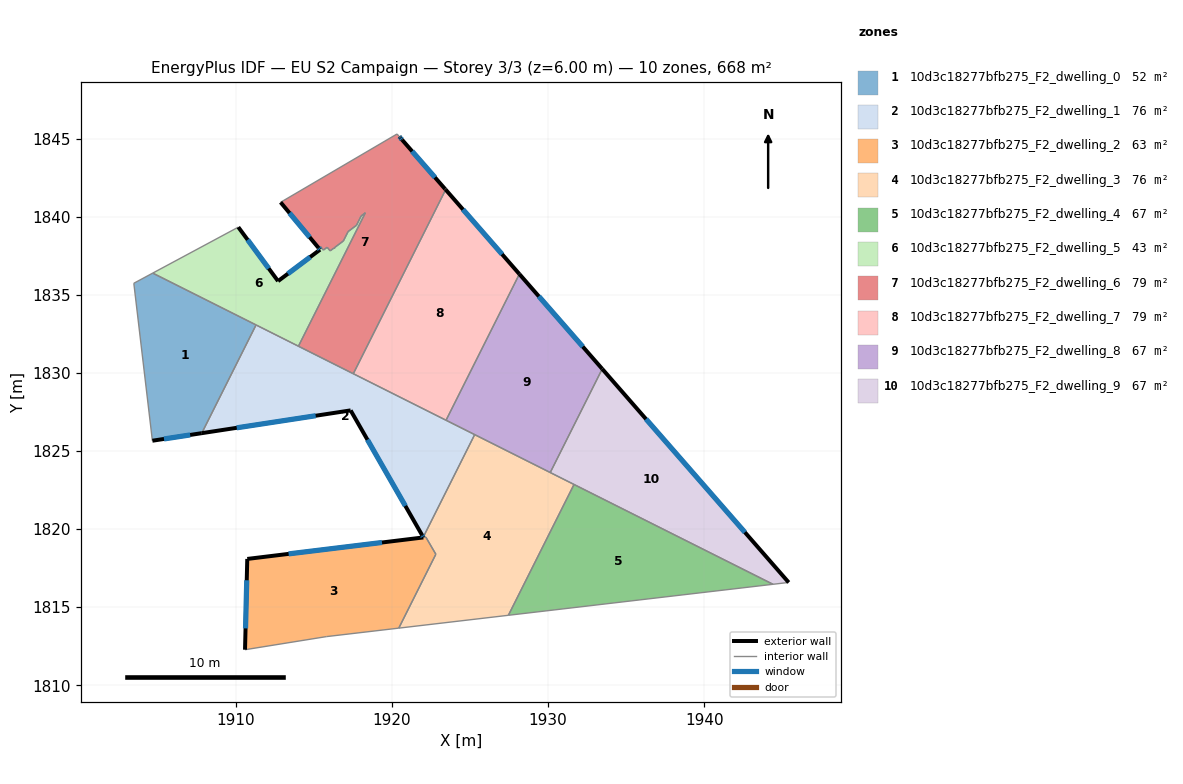
=== STOREY PLAN SPEC (per zone: floor XY polygon, exterior-wall plan segments, windows/doors) ===
zone 1: 10d3c18277bfb275_F2_dwelling_0  (52.1 m²)
  floor: (1911.30, 1833.07) (1907.83, 1826.14) (1904.67, 1825.66) (1903.48, 1835.74) (1904.69, 1836.39)
  exterior wall: (1904.67, 1825.66) – (1907.83, 1826.14)  [3.2 m]
    window: (1905.41, 1825.77) – (1907.09, 1826.03)  [2.7 m²]
  interior walls: 4
zone 2: 10d3c18277bfb275_F2_dwelling_1  (76.1 m²)
  floor: (1925.30, 1826.05) (1922.01, 1819.48) (1921.94, 1819.60) (1917.36, 1827.60) (1907.83, 1826.14) (1911.30, 1833.07)
  exterior wall: (1907.83, 1826.14) – (1917.36, 1827.60)  [9.6 m]
    window: (1910.07, 1826.48) – (1915.12, 1827.25)  [8.1 m²]
  exterior wall: (1921.94, 1819.60) – (1922.01, 1819.48)  [0.1 m]
    window: (1921.96, 1819.58) – (1921.99, 1819.51)  [0.1 m²]
  exterior wall: (1917.36, 1827.60) – (1921.94, 1819.60)  [9.2 m]
    window: (1918.44, 1825.72) – (1920.86, 1821.48)  [7.8 m²]
  interior walls: 7
zone 3: 10d3c18277bfb275_F2_dwelling_2  (62.9 m²)
  floor: (1922.17, 1819.48) (1922.82, 1818.39) (1920.44, 1813.66) (1915.80, 1813.11) (1910.60, 1812.28) (1910.74, 1818.09)
  exterior wall: (1910.74, 1818.09) – (1910.60, 1812.28)  [5.8 m]
    window: (1910.71, 1816.72) – (1910.63, 1813.64)  [4.9 m²]
  exterior wall: (1922.01, 1819.46) – (1910.74, 1818.09)  [11.4 m]
    window: (1919.37, 1819.14) – (1913.39, 1818.41)  [9.6 m²]
  interior walls: 5
zone 4: 10d3c18277bfb275_F2_dwelling_3  (76.0 m²)
  floor: (1931.66, 1822.86) (1927.46, 1814.48) (1920.44, 1813.66) (1922.82, 1818.39) (1922.17, 1819.48) (1922.02, 1819.46) (1922.01, 1819.48) (1925.30, 1826.05)
  exterior wall: (1922.01, 1819.48) – (1922.02, 1819.46)  [0.0 m]
  interior walls: 8
zone 5: 10d3c18277bfb275_F2_dwelling_4  (66.8 m²)
  floor: (1944.40, 1816.46) (1927.46, 1814.48) (1931.66, 1822.86)
  interior walls: 3
zone 6: 10d3c18277bfb275_F2_dwelling_5  (42.8 m²)
  floor: (1918.30, 1840.25) (1914.02, 1831.71) (1904.69, 1836.39) (1910.17, 1839.33) (1912.71, 1835.87) (1915.40, 1837.89) (1915.30, 1838.00) (1915.42, 1838.09) (1915.62, 1837.86) (1915.86, 1838.04) (1916.05, 1837.81) (1916.29, 1837.99) (1916.32, 1837.96) (1916.36, 1838.04) (1916.90, 1838.44) (1917.20, 1839.04) (1917.73, 1839.45) (1918.03, 1840.05)
  exterior wall: (1912.71, 1835.87) – (1910.17, 1839.33)  [4.3 m]
    window: (1912.12, 1836.69) – (1910.77, 1838.52)  [3.6 m²]
  exterior wall: (1915.40, 1837.89) – (1912.71, 1835.87)  [3.4 m]
    window: (1914.77, 1837.41) – (1913.34, 1836.35)  [2.8 m²]
  exterior wall: (1915.30, 1838.00) – (1915.40, 1837.89)  [0.1 m]
    window: (1915.33, 1837.97) – (1915.38, 1837.91)  [0.1 m²]
  interior walls: 16
zone 7: 10d3c18277bfb275_F2_dwelling_6  (78.9 m²)
  floor: (1920.65, 1844.93) (1923.41, 1841.77) (1923.44, 1841.73) (1917.53, 1829.94) (1917.49, 1829.97) (1914.02, 1831.71) (1918.30, 1840.25) (1918.03, 1840.05) (1917.73, 1839.45) (1917.20, 1839.04) (1916.90, 1838.44) (1916.36, 1838.04) (1916.32, 1837.96) (1916.29, 1837.99) (1916.05, 1837.81) (1915.86, 1838.04) (1915.62, 1837.86) (1915.42, 1838.09) (1915.30, 1838.00) (1912.88, 1840.92) (1920.33, 1845.29) (1920.48, 1845.12) (1920.54, 1845.05)
  exterior wall: (1912.88, 1840.92) – (1915.30, 1838.00)  [3.8 m]
    window: (1913.45, 1840.23) – (1914.73, 1838.69)  [3.2 m²]
  exterior wall: (1920.54, 1845.05) – (1920.48, 1845.12)  [0.1 m]
    window: (1920.53, 1845.07) – (1920.49, 1845.11)  [0.1 m²]
  exterior wall: (1920.65, 1844.93) – (1920.54, 1845.05)  [0.2 m]
    window: (1920.63, 1844.96) – (1920.57, 1845.02)  [0.1 m²]
  exterior wall: (1923.41, 1841.77) – (1920.65, 1844.93)  [4.2 m]
    window: (1922.76, 1842.51) – (1921.30, 1844.19)  [3.5 m²]
  exterior wall: (1923.44, 1841.73) – (1923.41, 1841.77)  [0.1 m]
  interior walls: 18
zone 8: 10d3c18277bfb275_F2_dwelling_7  (78.6 m²)
  floor: (1923.44, 1841.73) (1928.16, 1836.33) (1923.47, 1826.96) (1917.53, 1829.94)
  exterior wall: (1928.16, 1836.33) – (1923.44, 1841.73)  [7.2 m]
    window: (1927.05, 1837.59) – (1924.55, 1840.46)  [6.1 m²]
  interior walls: 3
zone 9: 10d3c18277bfb275_F2_dwelling_8  (66.8 m²)
  floor: (1928.16, 1836.33) (1933.47, 1830.25) (1930.14, 1823.62) (1923.47, 1826.96)
  exterior wall: (1933.47, 1830.25) – (1928.16, 1836.33)  [8.1 m]
    window: (1932.22, 1831.68) – (1929.41, 1834.90)  [6.8 m²]
  interior walls: 4
zone 10: 10d3c18277bfb275_F2_dwelling_9  (66.8 m²)
  floor: (1933.47, 1830.25) (1945.41, 1816.58) (1944.40, 1816.46) (1930.14, 1823.62)
  exterior wall: (1945.41, 1816.58) – (1933.47, 1830.25)  [18.1 m]
    window: (1942.60, 1819.79) – (1936.27, 1827.04)  [15.3 m²]
  interior walls: 4

=== DERIVED (storey summary) ===
Building: EU S2 Campaign
Storey: 3 of 3  (floor level z = 6.00 m)
Storey gross floor area: 667.8 m²
Zones on this storey: 10
  - 10d3c18277bfb275_F2_dwelling_0: floor 52.1 m²; exterior wall 3.2 m (9.6 m²); 1 window(s) 2.7 m²; WWR 28.1%
  - 10d3c18277bfb275_F2_dwelling_1: floor 76.1 m²; exterior wall 19.0 m (57.0 m²); 3 window(s) 16.0 m²; WWR 28.1%
  - 10d3c18277bfb275_F2_dwelling_2: floor 62.9 m²; exterior wall 17.2 m (51.5 m²); 2 window(s) 14.5 m²; WWR 28.1%
  - 10d3c18277bfb275_F2_dwelling_3: floor 76.0 m²; exterior wall 0.0 m (0.1 m²); WWR 0.0%
  - 10d3c18277bfb275_F2_dwelling_4: floor 66.8 m²
  - 10d3c18277bfb275_F2_dwelling_5: floor 42.8 m²; exterior wall 7.8 m (23.4 m²); 3 window(s) 6.6 m²; WWR 28.1%
  - 10d3c18277bfb275_F2_dwelling_6: floor 78.9 m²; exterior wall 8.3 m (24.9 m²); 4 window(s) 7.0 m²; WWR 27.9%
  - 10d3c18277bfb275_F2_dwelling_7: floor 78.6 m²; exterior wall 7.2 m (21.5 m²); 1 window(s) 6.1 m²; WWR 28.1%
  - 10d3c18277bfb275_F2_dwelling_8: floor 66.8 m²; exterior wall 8.1 m (24.2 m²); 1 window(s) 6.8 m²; WWR 28.1%
  - 10d3c18277bfb275_F2_dwelling_9: floor 66.8 m²; exterior wall 18.1 m (54.4 m²); 1 window(s) 15.3 m²; WWR 28.1%
Zone adjacency (shared interzone walls):
  - 10d3c18277bfb275_F2_dwelling_0 ↔ 10d3c18277bfb275_F2_dwelling_1
  - 10d3c18277bfb275_F2_dwelling_0 ↔ 10d3c18277bfb275_F2_dwelling_5
  - 10d3c18277bfb275_F2_dwelling_1 ↔ 10d3c18277bfb275_F2_dwelling_3
  - 10d3c18277bfb275_F2_dwelling_1 ↔ 10d3c18277bfb275_F2_dwelling_5
  - 10d3c18277bfb275_F2_dwelling_1 ↔ 10d3c18277bfb275_F2_dwelling_6
  - 10d3c18277bfb275_F2_dwelling_1 ↔ 10d3c18277bfb275_F2_dwelling_7
  - 10d3c18277bfb275_F2_dwelling_1 ↔ 10d3c18277bfb275_F2_dwelling_8
  - 10d3c18277bfb275_F2_dwelling_2 ↔ 10d3c18277bfb275_F2_dwelling_3
  - 10d3c18277bfb275_F2_dwelling_3 ↔ 10d3c18277bfb275_F2_dwelling_4
  - 10d3c18277bfb275_F2_dwelling_3 ↔ 10d3c18277bfb275_F2_dwelling_8
  - 10d3c18277bfb275_F2_dwelling_3 ↔ 10d3c18277bfb275_F2_dwelling_9
  - 10d3c18277bfb275_F2_dwelling_4 ↔ 10d3c18277bfb275_F2_dwelling_9
  - 10d3c18277bfb275_F2_dwelling_5 ↔ 10d3c18277bfb275_F2_dwelling_6
  - 10d3c18277bfb275_F2_dwelling_6 ↔ 10d3c18277bfb275_F2_dwelling_7
  - 10d3c18277bfb275_F2_dwelling_7 ↔ 10d3c18277bfb275_F2_dwelling_8
  - 10d3c18277bfb275_F2_dwelling_8 ↔ 10d3c18277bfb275_F2_dwelling_9